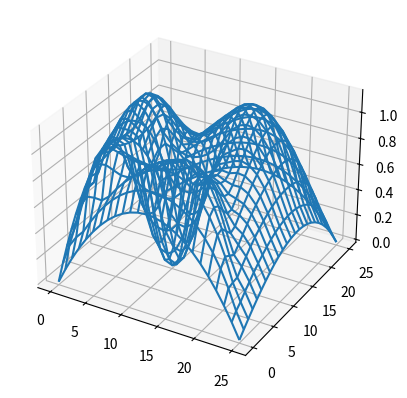

This figure's Python source:
import numpy as np
from scipy.interpolate import griddata
import matplotlib.pyplot as plt


def func(x, y):
    return x + y


points = [[0, 0], [0, 25], [25, 25], [25, 0]]
val = [0, 0, 0, 0]
size = 25

# points.append([7, 7])
# val.append(1)


points.append([5, 5])
val.append(1)

points.append([5, 15])
val.append(1)

points.append([15, 5])
val.append(1)

points.append([15, 15])
val.append(1)

points.append([10, 10])
val.append(0)

points = np.array(points)
val = np.array(val)


grid_x, grid_y = np.mgrid[0:size:25j, 0:size:25j]
grid_z = griddata(points, val, (grid_x, grid_y), method='cubic')

for zz, i1 in zip(grid_z, range(len(grid_z)+1)):
    for z, j in zip(zz, range(len(zz)+1)):
        if '{0}, {1}'.format(i1, j) in ['{0}, {1}'.format(i[0], i[1])for i in points]:
            print(i1, j, round(z * 1000) / 1000)

print([0, 2] in points)

# plt.imshow(grid_z.T, extent=(0, 1, 0, 1), origin='lower')
# plt.scatter(points[:, 0], points[:, 1], c='k')

fig = plt.figure()
ax = fig.add_subplot(projection='3d')
ax.plot_wireframe(grid_x, grid_y, grid_z)

plt.show()
